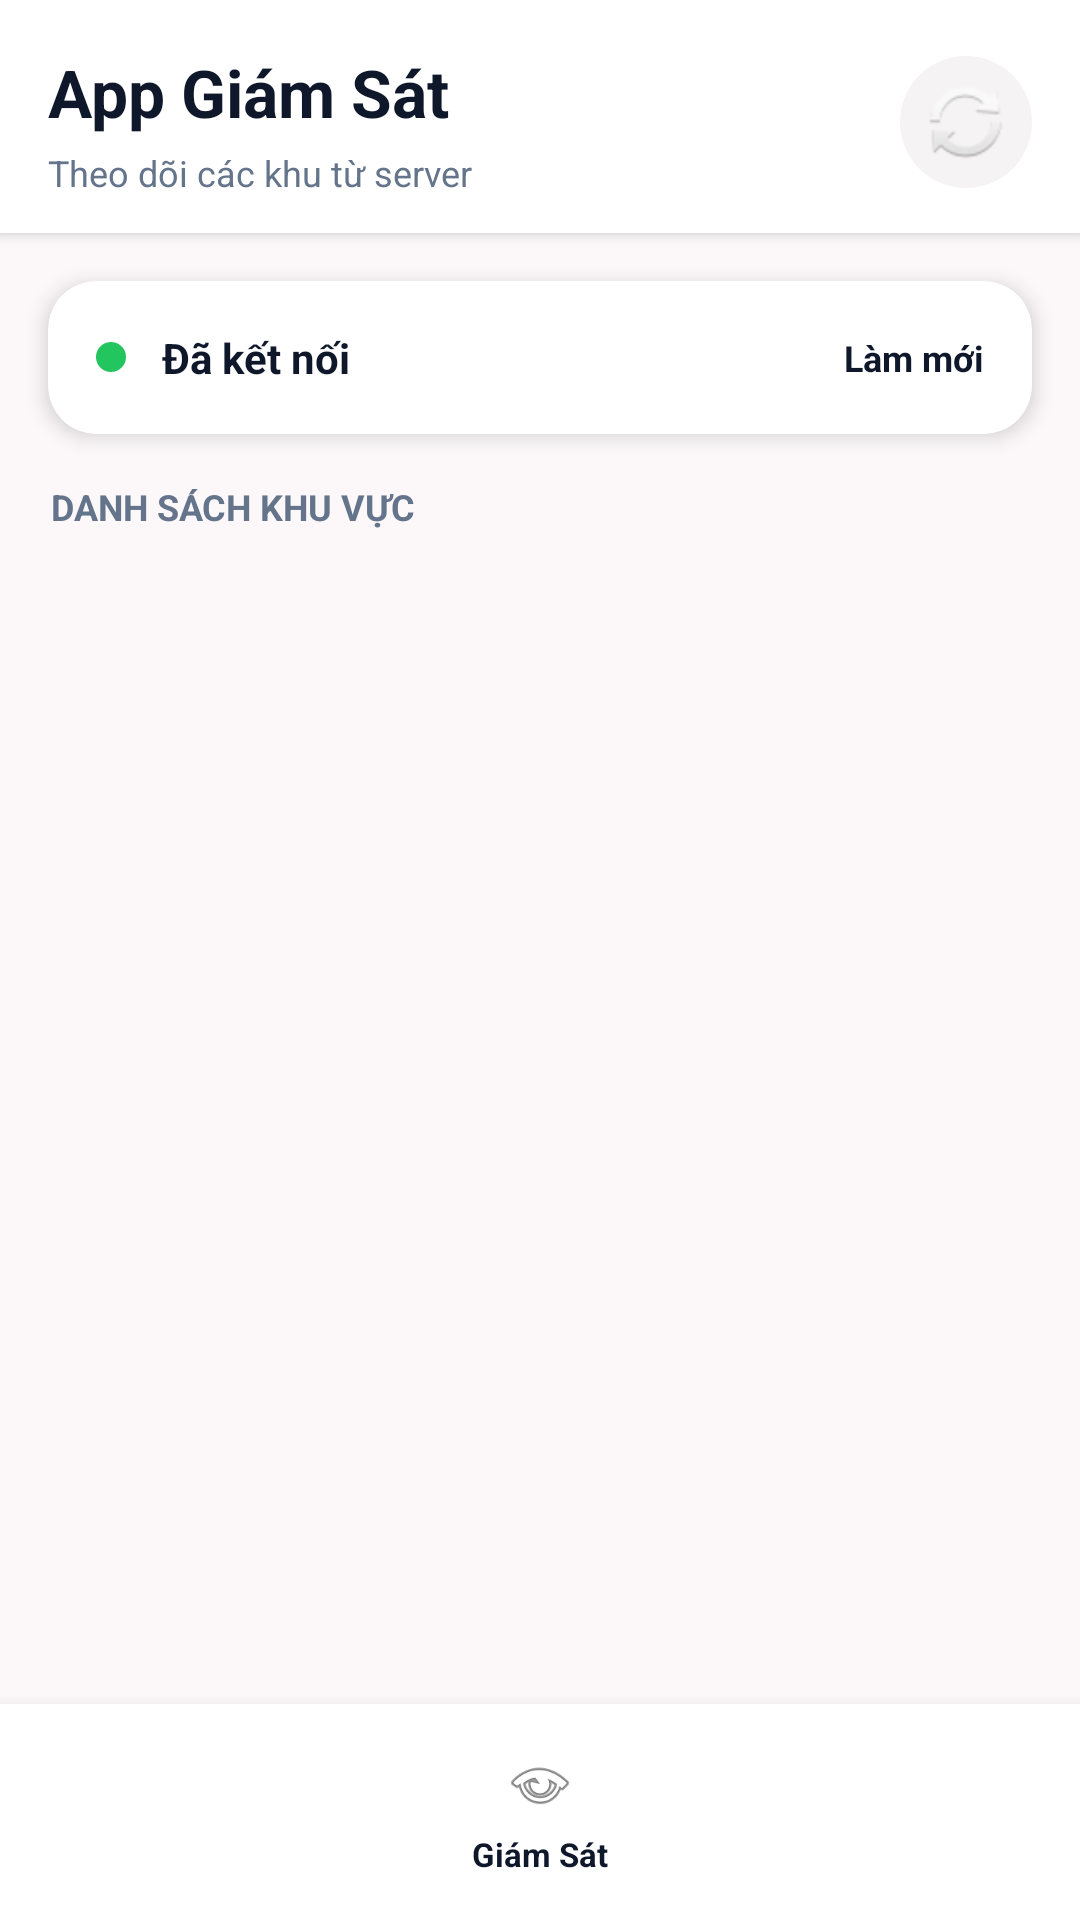

Write the Android layout XML for this screen, with the resource values it uses.
<!-- AndroidManifest.xml: application theme Theme.AppGiamSat -->
<!-- res/layout/activity_main.xml -->
<?xml version="1.0" encoding="utf-8"?>
<LinearLayout xmlns:android="http://schemas.android.com/apk/res/android"
    xmlns:app="http://schemas.android.com/apk/res-auto"
    android:layout_width="match_parent"
    android:layout_height="match_parent"
    android:background="@color/mauNenChinh"
    android:orientation="vertical">

    <LinearLayout
        android:layout_width="match_parent"
        android:layout_height="wrap_content"
        android:background="@color/white"
        android:elevation="3dp"
        android:gravity="center_vertical"
        android:orientation="horizontal"
        android:paddingStart="16dp"
        android:paddingTop="16dp"
        android:paddingEnd="16dp"
        android:paddingBottom="12dp">

        <LinearLayout
            android:layout_width="0dp"
            android:layout_height="wrap_content"
            android:layout_weight="1"
            android:orientation="vertical">

            <TextView
                android:layout_width="wrap_content"
                android:layout_height="wrap_content"
                android:text="App Giám Sát"
                android:textColor="@color/mauChuChinh"
                android:textSize="22sp"
                android:textStyle="bold" />

            <TextView
                android:layout_width="wrap_content"
                android:layout_height="wrap_content"
                android:layout_marginTop="4dp"
                android:text="Theo dõi các khu từ server"
                android:textColor="@color/mauChuPhu"
                android:textSize="12sp" />
        </LinearLayout>

        <ImageButton
            android:id="@+id/btnLamMoi"
            android:layout_width="44dp"
            android:layout_height="44dp"
            android:background="@drawable/bg_nut_tron"
            android:contentDescription="Làm mới"
            android:padding="10dp"
            android:src="@android:drawable/ic_popup_sync" />
    </LinearLayout>

    <androidx.cardview.widget.CardView
        android:layout_width="match_parent"
        android:layout_height="wrap_content"
        android:layout_marginStart="16dp"
        android:layout_marginTop="16dp"
        android:layout_marginEnd="16dp"
        app:cardBackgroundColor="@color/white"
        app:cardCornerRadius="16dp"
        app:cardElevation="4dp">

        <LinearLayout
            android:layout_width="match_parent"
            android:layout_height="wrap_content"
            android:gravity="center_vertical"
            android:orientation="horizontal"
            android:padding="16dp">

            <View
                android:id="@+id/chamTrangThaiServer"
                android:layout_width="10dp"
                android:layout_height="10dp"
                android:background="@drawable/bg_cham_xanh" />

            <TextView
                android:id="@+id/txtTrangThaiKetNoi"
                android:layout_width="0dp"
                android:layout_height="wrap_content"
                android:layout_marginStart="12dp"
                android:layout_weight="1"
                android:text="Đã kết nối"
                android:textColor="@color/mauChuChinh"
                android:textSize="14sp"
                android:textStyle="bold" />

            <TextView
                android:layout_width="wrap_content"
                android:layout_height="wrap_content"
                android:text="Làm mới"
                android:textColor="@color/mauChuChinh"
                android:textSize="12sp"
                android:textStyle="bold" />
        </LinearLayout>
    </androidx.cardview.widget.CardView>

    <TextView
        android:layout_width="match_parent"
        android:layout_height="wrap_content"
        android:layout_marginStart="17dp"
        android:layout_marginTop="16dp"
        android:layout_marginEnd="16dp"
        android:text="DANH SÁCH KHU VỰC"
        android:textColor="@color/mauChuPhu"
        android:textSize="12sp"
        android:textStyle="bold" />

    <androidx.recyclerview.widget.RecyclerView
        android:id="@+id/recyclerKhu"
        android:layout_width="match_parent"
        android:layout_height="0dp"
        android:layout_marginTop="8dp"
        android:layout_weight="1"
        android:clipToPadding="false"
        android:paddingStart="16dp"
        android:paddingEnd="16dp"
        android:paddingBottom="8dp" />

    <LinearLayout
        android:layout_width="match_parent"
        android:layout_height="72dp"
        android:background="@color/white"
        android:elevation="8dp"
        android:gravity="center"
        android:orientation="horizontal"
        android:paddingStart="16dp"
        android:paddingEnd="16dp">

        <LinearLayout
            android:layout_width="wrap_content"
            android:layout_height="wrap_content"
            android:gravity="center"
            android:orientation="vertical">

            <ImageView
                android:layout_width="24dp"
                android:layout_height="24dp"
                android:src="@android:drawable/ic_menu_view" />

            <TextView
                android:layout_width="wrap_content"
                android:layout_height="wrap_content"
                android:layout_marginTop="4dp"
                android:text="Giám Sát"
                android:textColor="@color/mauChuChinh"
                android:textSize="11sp"
                android:textStyle="bold" />
        </LinearLayout>
    </LinearLayout>

</LinearLayout>
<!-- resources referenced by this layout -->
<resources>
  <color name="mauChuChinh">#0F172A</color>
  <color name="mauChuPhu">#64748B</color>
  <color name="mauNenChinh">#FCF8FA</color>
  <color name="white">#FFFFFFFF</color>
  <!-- drawable bg_cham_xanh (drawable) -->
  <?xml version="1.0" encoding="utf-8"?>
  <shape xmlns:android="http://schemas.android.com/apk/res/android" android:shape="oval">
      <solid android:color="@color/mauChamXanh" />
  </shape>
  <!-- drawable bg_nut_tron (drawable) -->
  <?xml version="1.0" encoding="utf-8"?>
  <shape xmlns:android="http://schemas.android.com/apk/res/android" android:shape="oval">
      <solid android:color="@color/mauNenThe" />
  </shape>
  <style name="Theme.AppGiamSat" parent="Base.Theme.AppGiamSat" />
  <color name="mauChamXanh">#22C55E</color>
  <color name="mauNenThe">#F6F3F5</color>
  <style name="Base.Theme.AppGiamSat" parent="Theme.Material3.DayNight.NoActionBar">
          
          
      </style>
</resources>
